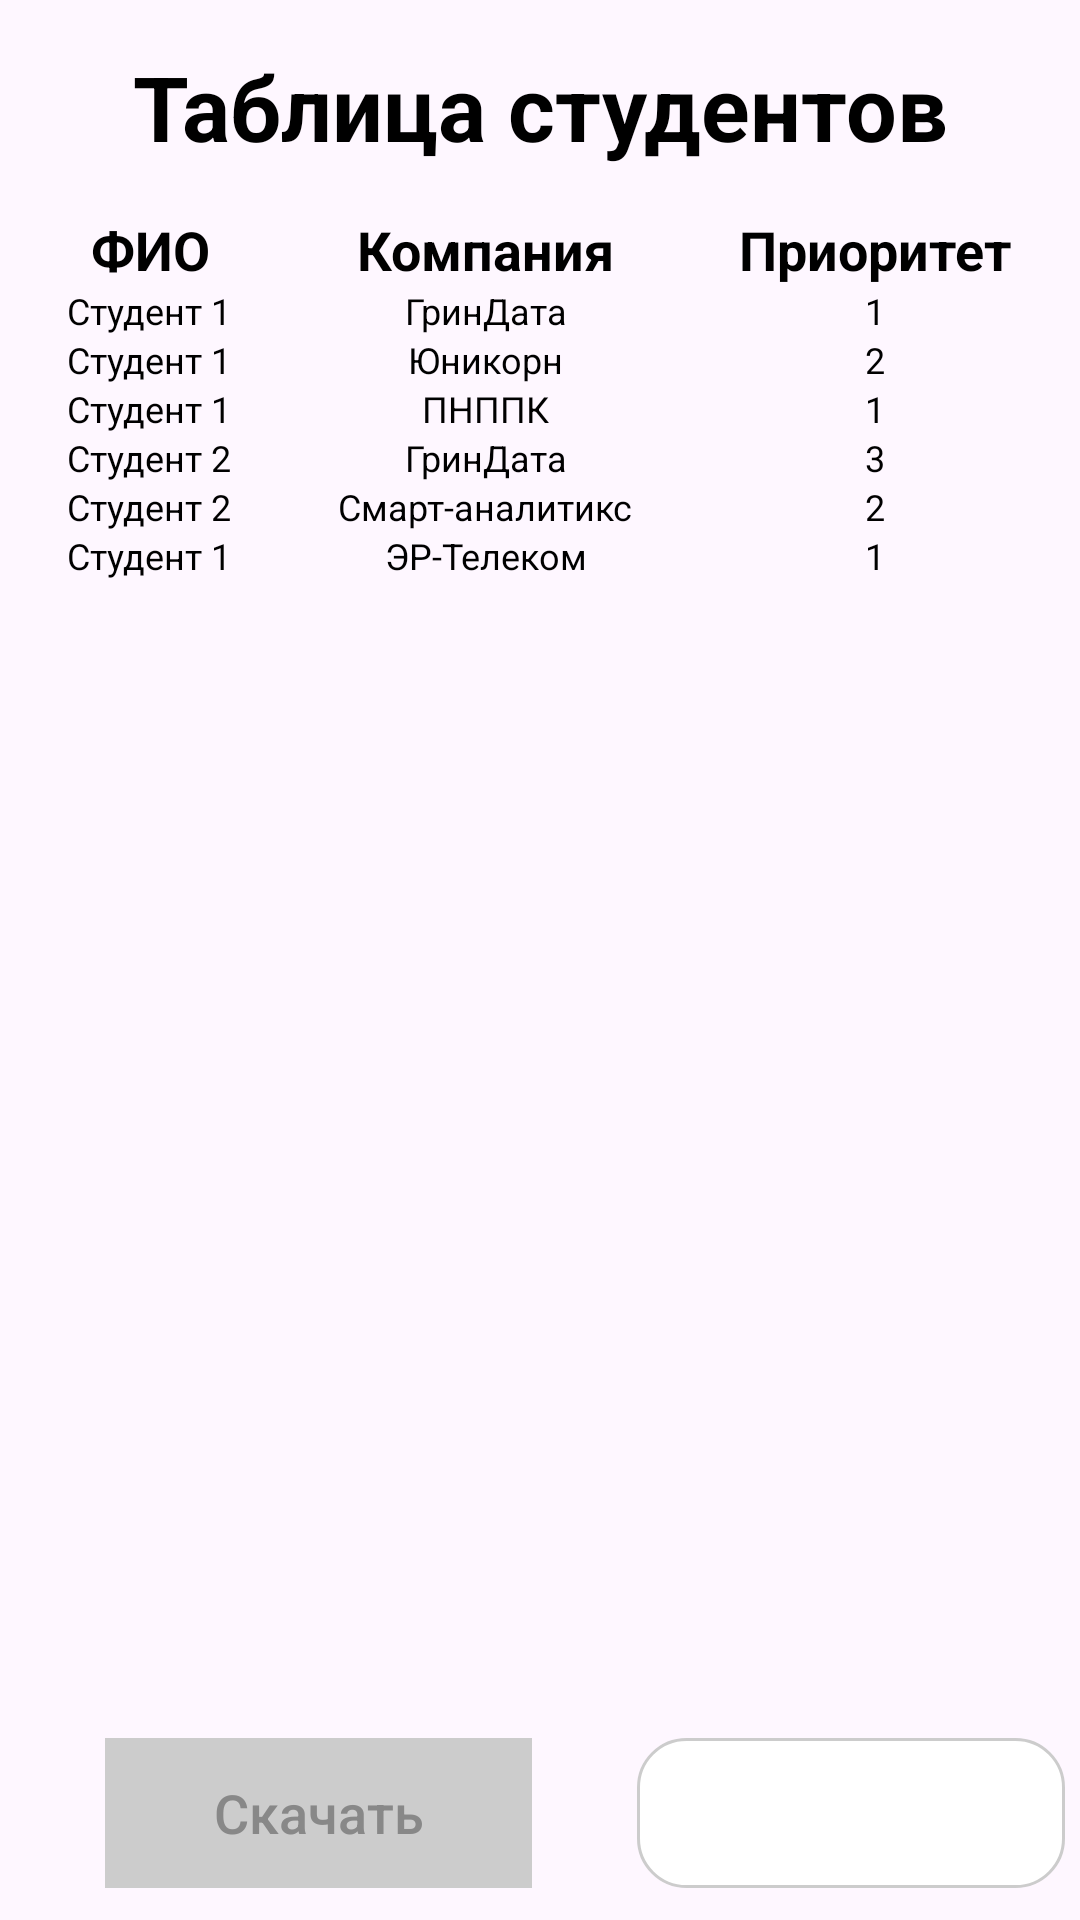

Layout XML and referenced resources for this Android screen:
<!-- AndroidManifest.xml: application theme Theme.AppFormLayout -->
<!-- res/layout/activity_students_table.xml -->
<?xml version="1.0" encoding="utf-8"?>
<LinearLayout xmlns:android="http://schemas.android.com/apk/res/android"
    xmlns:app="http://schemas.android.com/apk/res-auto"
    xmlns:tools="http://schemas.android.com/tools"
    android:id="@+id/main"
    android:layout_width="match_parent"
    android:layout_height="match_parent"
    android:orientation="vertical"
    tools:context=".StudentsTableActivity">

    <TextView
        android:layout_width="match_parent"
        android:layout_height="0dp"
        android:layout_weight="1"
        android:text="@string/students_table_title"
        style="@style/TitleStudentsTableText"/>
    <ScrollView
        android:layout_width="match_parent"
        android:layout_height="0dp"
        android:layout_weight="7"
        app:layout_constraintBottom_toBottomOf="parent"
        app:layout_constraintEnd_toEndOf="parent"
        app:layout_constraintStart_toStartOf="parent"
        app:layout_constraintTop_toTopOf="parent">

        <TableLayout
            android:id="@+id/table_students"
            android:layout_width="match_parent"
            android:layout_height="wrap_content"
            android:layout_marginLeft="5dp"
            android:layout_marginRight="5dp"
            android:shrinkColumns="*"
            android:stretchColumns="*"
            android:divider="@drawable/row_divider"
            android:showDividers="beginning|middle|end">

            <TableRow>

                <TextView
                    style="@style/HeaderStudentsTableText"
                    android:layout_weight="1"
                    android:text="@string/students_table_column_name_of_student" />

                <TextView
                    style="@style/HeaderStudentsTableText"
                    android:layout_weight="1"
                    android:text="@string/students_table_column_company" />

                <TextView
                    style="@style/HeaderStudentsTableText"
                    android:layout_weight="1"
                    android:text="@string/students_table_column_priority_of_student" />
            </TableRow>

            <TableRow>

                <TextView
                    style="@style/PlainStudentsTableText"
                    android:layout_weight="1"
                    android:text="Студент 1" />

                <TextView
                    style="@style/PlainStudentsTableText"
                    android:layout_weight="1"
                    android:text="ГринДата" />

                <TextView
                    style="@style/PlainStudentsTableText"
                    android:layout_weight="1"
                    android:text="1" />
            </TableRow>

            <TableRow>

                <TextView
                    style="@style/PlainStudentsTableText"
                    android:layout_weight="1"
                    android:text="Студент 1" />

                <TextView
                    style="@style/PlainStudentsTableText"
                    android:layout_weight="1"
                    android:text="Юникорн" />

                <TextView
                    style="@style/PlainStudentsTableText"
                    android:layout_weight="1"
                    android:text="2" />
            </TableRow>

            <TableRow>

                <TextView
                    style="@style/PlainStudentsTableText"
                    android:layout_weight="1"
                    android:text="Студент 1" />

                <TextView
                    style="@style/PlainStudentsTableText"
                    android:layout_weight="1"
                    android:text="ПНППК" />

                <TextView
                    style="@style/PlainStudentsTableText"
                    android:layout_weight="1"
                    android:text="1" />
            </TableRow>

            <TableRow>

                <TextView
                    style="@style/PlainStudentsTableText"
                    android:layout_weight="1"
                    android:text="Студент 2" />

                <TextView
                    style="@style/PlainStudentsTableText"
                    android:layout_weight="1"
                    android:text="ГринДата" />

                <TextView
                    style="@style/PlainStudentsTableText"
                    android:layout_weight="1"
                    android:text="3" />
            </TableRow>

            <TableRow>

                <TextView
                    style="@style/PlainStudentsTableText"
                    android:layout_weight="1"
                    android:text="Студент 2" />

                <TextView
                    style="@style/PlainStudentsTableText"
                    android:layout_weight="1"
                    android:text="Смарт-аналитикс" />

                <TextView
                    style="@style/PlainStudentsTableText"
                    android:layout_weight="1"
                    android:text="2" />
            </TableRow>

            <TableRow>

                <TextView
                    style="@style/PlainStudentsTableText"
                    android:layout_weight="1"
                    android:text="Студент 1" />

                <TextView
                    style="@style/PlainStudentsTableText"
                    android:layout_weight="1"
                    android:text="ЭР-Телеком" />

                <TextView
                    style="@style/PlainStudentsTableText"
                    android:layout_weight="1"
                    android:text="1" />
            </TableRow>
        </TableLayout>
    </ScrollView>
    <LinearLayout
        android:layout_width="match_parent"
        android:layout_height="0dp"
        android:layout_weight="1"
        android:orientation="horizontal">

        <Button
            android:id="@+id/table_students_download_cv_btn"
            style="@style/ButtonStyle.Disabled"
            android:layout_width="0dp"
            android:layout_height="50dp"
            android:layout_weight="1"
            android:text="@string/students_table_download_cv"
            android:enabled="false" />

        <Spinner
            android:id="@+id/students_table_spinner_status"
            style="@style/SpinnerStyle"
            android:layout_width="0dp"
            android:layout_height="50dp"
            android:layout_weight="1"
            android:layout_marginRight="5dp"/>
    </LinearLayout>
</LinearLayout>
<!-- resources referenced by this layout -->
<resources>
  <string name="students_table_column_company">Компания</string>
  <string name="students_table_column_name_of_student">ФИО</string>
  <string name="students_table_column_priority_of_student">Приоритет</string>
  <string name="students_table_download_cv">Скачать</string>
  <string name="students_table_title">Таблица студентов</string>
  <style name="ButtonStyle.Disabled" parent="ButtonStyle">
          <item name="android:background">#CCCCCC</item>
          <item name="android:textColor">#888888</item>
      </style>
  <style name="HeaderStudentsTableText" parent="StaticMenuText">
          <item name="android:textSize">18sp</item>
      </style>
  <style name="PlainStudentsTableText" parent="PlainText">
          <item name="android:layout_marginLeft">0dp</item>
          <item name="android:layout_marginRight">0dp</item>
          <item name="android:maxLines">1</item>
          <item name="android:textSize">12sp</item>
          <item name="android:ellipsize">end</item>
      </style>
  <style name="SpinnerStyle" parent="Widget.AppCompat.Spinner">
          <item name="android:layout_gravity">center</item>
          <item name="android:minHeight">25dp</item>
          <item name="android:background">@drawable/rounded_white_spinner</item>
          <item name="android:spinnerMode">dialog</item>
          <item name="android:paddingLeft">12dp</item>
          <item name="android:paddingRight">12dp</item>
      </style>
  <style name="TitleStudentsTableText" parent="StaticMenuText">
          <item name="android:textSize">30sp</item>
          <item name="android:textAlignment">center</item>
          <item name="android:layout_gravity">center</item>
      </style>
  <style name="Theme.AppFormLayout" parent="Base.Theme.AppFormLayout" />
  <style name="StaticMenuText" parent="@android:style/TextAppearance.Medium">
          <item name="android:textColor">@color/black</item>
          <item name="android:textStyle">bold</item>
          <item name="android:textSize">18sp</item>
          <item name="android:textAlignment">center</item>
          <item name="android:gravity">center</item>
      </style>
  <style name="PlainText" parent="@android:style/TextAppearance.Medium">
          <item name="android:textColor">@color/black</item>
          <item name="android:textSize">18sp</item>
          <item name="android:textAlignment">center</item>
          <item name="android:layout_gravity">center</item>
          <item name="android:layout_marginLeft">20dp</item>
          <item name="android:layout_marginRight">20dp</item>
      </style>
  <!-- drawable rounded_white_spinner (drawable) -->
  <?xml version="1.0" encoding="utf-8"?>
  <shape xmlns:android="http://schemas.android.com/apk/res/android"
      android:shape="rectangle">
      <corners android:radius="16dp" />  
      <solid android:color="#FFFFFF" />  
      <stroke
          android:width="1dp"
          android:color="#CCCCCC" />     
  </shape>
  <style name="Base.Theme.AppFormLayout" parent="Theme.Material3.DayNight.NoActionBar">
          
          
      </style>
  <!-- drawable button_background (drawable) -->
  <?xml version="1.0" encoding="utf-8"?>
  <layer-list xmlns:android="http://schemas.android.com/apk/res/android">
      <item>
          <shape android:shape="rectangle">
              <corners android:radius="8dp" />
              <solid android:color="#2196F3" />
              <stroke
                  android:width="1dp"
                  android:color="@color/dark_blue" />
          </shape>
      </item>
  </layer-list>
  <color name="black">#FF000000</color>
  <color name="dark_blue">#1976D2</color>
</resources>
